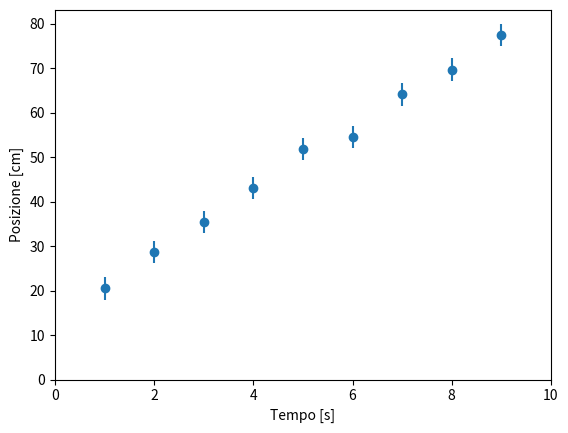

The matplotlib source for this figure:
import numpy as np
from matplotlib import pyplot as plt

# Set matplotlib in interactive mode, so that plots are
# displayed on the screen as they are created.
plt.ion()

# Definition of the data points.
t = [1.0, 2.0, 3.0, 4.0, 5.0, 6.0, 7.0, 8.0, 9.0]
s = [20.5, 28.7, 35.4, 43.1, 51.8, 54.6, 64.1, 69.7, 77.5]
sigma_s = [2.5, 2.5, 2.5, 2.5, 2.5, 2.5, 2.5, 2.5, 2.5]
# Make the actual plot.
plt.errorbar(t, s, sigma_s, fmt='o')
# Setup the axes labels.
plt.xlabel('Tempo [s]')
plt.ylabel('Posizione [cm]')
# Adjust the axis ranges (None means autoscale).
plt.axis([0.0, 10.0, 0.0, None])
